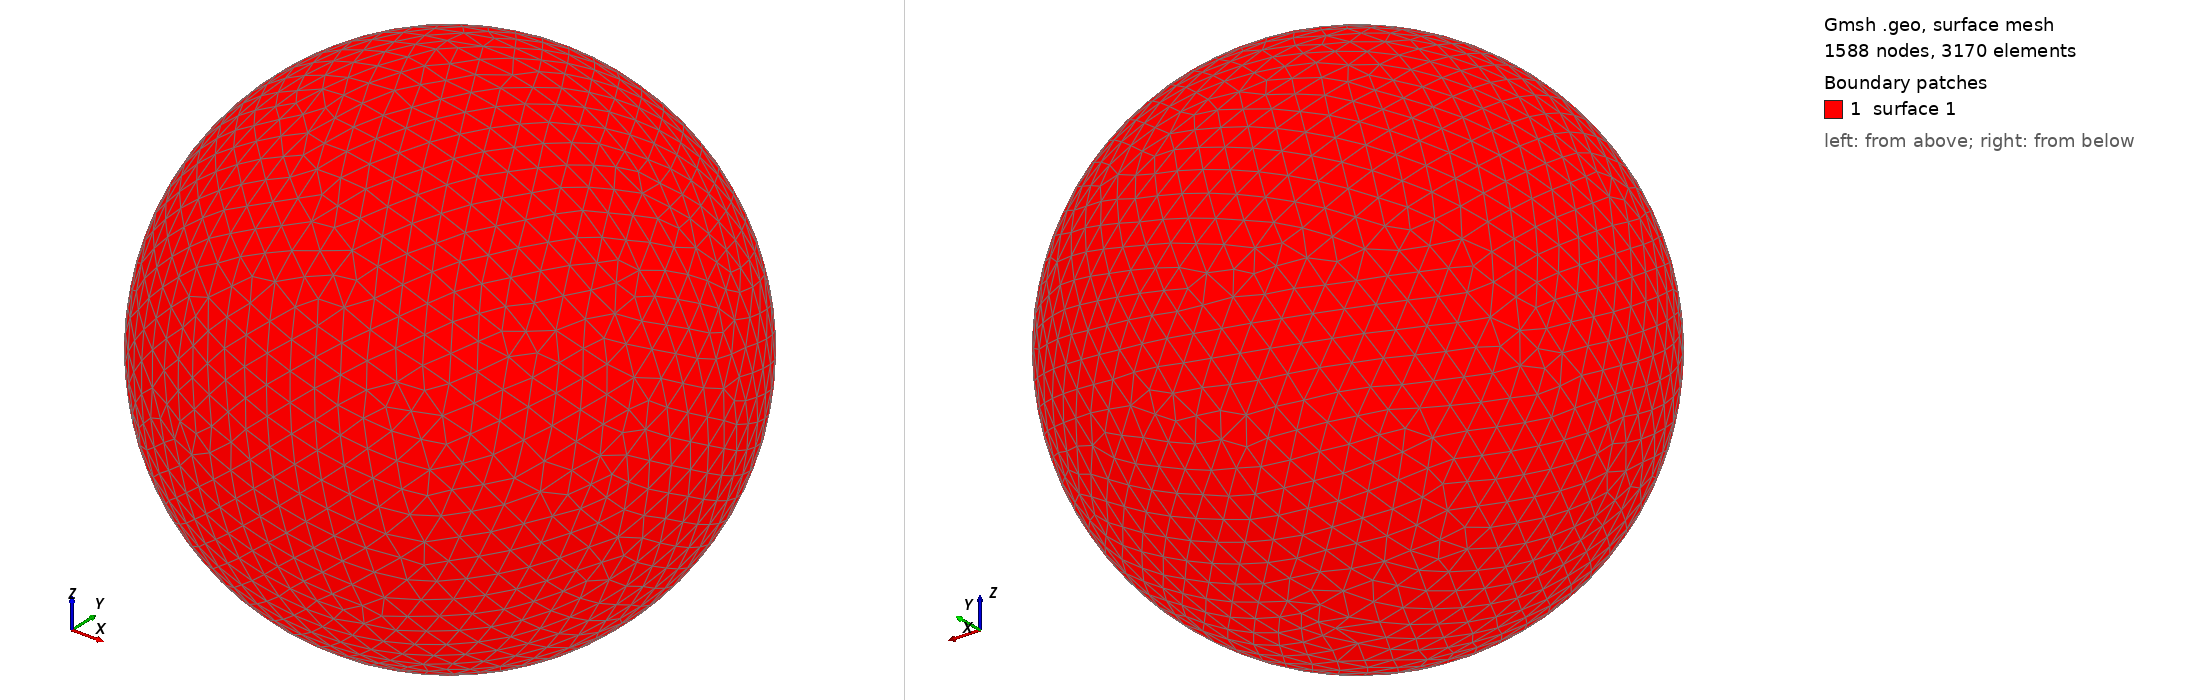

Gmsh geometry script, surface-meshed: 1588 nodes, 3170 surface elements. Boundary patches (legend numbers): 1 surface 1. Left view from above one corner, right view from below the opposite corner. The script declares no physical surfaces, so the legend lists its geometric surfaces. The drawing asked Gmsh for element sizes between 1% and 20% of the model's largest extent; the script's own settings can give other sizes.

=== shot0407.geo (drawn) ===
SetFactory("OpenCASCADE");
Point(1) = {0,0,0,0};
Sphere(1) = {0,0,0,0.00465400};
MeshSize{ PointsOf{ Surface{:}; } } = 0.000465400;
Mesh.ElementOrder=1;
Mesh.Format=39;
